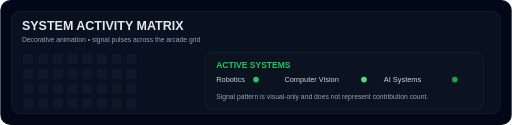
t = 0.00 s
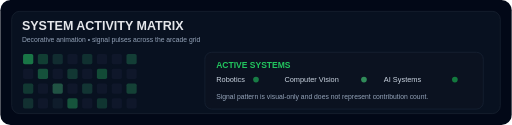
t = 1.40 s
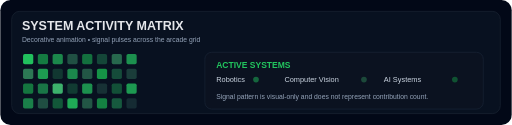
t = 2.68 s
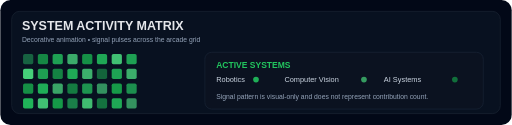
t = 4.08 s
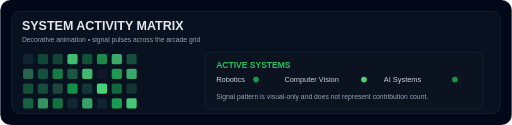
t = 5.38 s
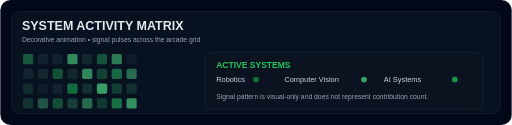
t = 6.15 s

The animated SVG that drew these frames (rendered in a browser with its animation timeline set to each time). Animation: 35 SMIL elements (animate=35); one cycle of 8.10 s, repeats indefinitely.

<svg width="900" height="220" viewBox="0 0 900 220" fill="none" xmlns="http://www.w3.org/2000/svg" role="img" aria-label="Arcade Pulse Animation">
  <rect width="900" height="220" rx="18" fill="#020817"/>
  <rect x="20" y="20" width="860" height="180" rx="14" fill="#081120" stroke="#1f2937"/>

  <text x="38" y="52" fill="#e5e7eb" font-family="Arial, Helvetica, sans-serif" font-size="22" font-weight="700">
    SYSTEM ACTIVITY MATRIX
  </text>
  <text x="38" y="74" fill="#94a3b8" font-family="Arial, Helvetica, sans-serif" font-size="12">
    Decorative animation • signal pulses across the arcade grid
  </text>

<g transform="translate(40 95)">
  <!-- Row 1 -->
  <rect x="0" y="0" width="18" height="18" rx="3" fill="#0f172a">
    <animate attributeName="fill" values="#0f172a;#22c55e;#0f172a" dur="5.2s" repeatCount="indefinite"/>
  </rect>
  <rect x="26" y="0" width="18" height="18" rx="3" fill="#0f172a">
    <animate attributeName="fill" values="#0f172a;#16a34a;#0f172a" dur="5.8s" begin="0.6s" repeatCount="indefinite"/>
  </rect>
  <rect x="52" y="0" width="18" height="18" rx="3" fill="#0f172a">
    <animate attributeName="fill" values="#0f172a;#22c55e;#0f172a" dur="4.9s" begin="1.1s" repeatCount="indefinite"/>
  </rect>
  <rect x="78" y="0" width="18" height="18" rx="3" fill="#0f172a">
    <animate attributeName="fill" values="#0f172a;#4ade80;#0f172a" dur="6.1s" begin="1.8s" repeatCount="indefinite"/>
  </rect>
  <rect x="104" y="0" width="18" height="18" rx="3" fill="#0f172a">
    <animate attributeName="fill" values="#0f172a;#16a34a;#0f172a" dur="5.6s" begin="0.9s" repeatCount="indefinite"/>
  </rect>
  <rect x="130" y="0" width="18" height="18" rx="3" fill="#0f172a">
    <animate attributeName="fill" values="#0f172a;#22c55e;#0f172a" dur="5.0s" begin="2.0s" repeatCount="indefinite"/>
  </rect>
  <rect x="156" y="0" width="18" height="18" rx="3" fill="#0f172a">
    <animate attributeName="fill" values="#0f172a;#4ade80;#0f172a" dur="6.3s" begin="1.4s" repeatCount="indefinite"/>
  </rect>
  <rect x="182" y="0" width="18" height="18" rx="3" fill="#0f172a">
    <animate attributeName="fill" values="#0f172a;#22c55e;#0f172a" dur="5.4s" begin="0.8s" repeatCount="indefinite"/>
  </rect>

  <!-- Row 2 -->
  <rect x="0" y="26" width="18" height="18" rx="3" fill="#0f172a">
    <animate attributeName="fill" values="#0f172a;#4ade80;#0f172a" dur="4.8s" begin="1.5s" repeatCount="indefinite"/>
  </rect>
  <rect x="26" y="26" width="18" height="18" rx="3" fill="#0f172a">
    <animate attributeName="fill" values="#0f172a;#22c55e;#0f172a" dur="6.0s" begin="0.4s" repeatCount="indefinite"/>
  </rect>
  <rect x="52" y="26" width="18" height="18" rx="3" fill="#0f172a">
    <animate attributeName="fill" values="#0f172a;#16a34a;#0f172a" dur="5.1s" begin="2.1s" repeatCount="indefinite"/>
  </rect>
  <rect x="78" y="26" width="18" height="18" rx="3" fill="#0f172a">
    <animate attributeName="fill" values="#0f172a;#22c55e;#0f172a" dur="5.5s" begin="0.9s" repeatCount="indefinite"/>
  </rect>
  <rect x="104" y="26" width="18" height="18" rx="3" fill="#0f172a">
    <animate attributeName="fill" values="#0f172a;#4ade80;#0f172a" dur="6.2s" begin="1.7s" repeatCount="indefinite"/>
  </rect>
  <rect x="130" y="26" width="18" height="18" rx="3" fill="#0f172a">
    <animate attributeName="fill" values="#0f172a;#16a34a;#0f172a" dur="4.9s" begin="0.5s" repeatCount="indefinite"/>
  </rect>
  <rect x="156" y="26" width="18" height="18" rx="3" fill="#0f172a">
    <animate attributeName="fill" values="#0f172a;#22c55e;#0f172a" dur="5.7s" begin="1.8s" repeatCount="indefinite"/>
  </rect>
  <rect x="182" y="26" width="18" height="18" rx="3" fill="#0f172a">
    <animate attributeName="fill" values="#0f172a;#4ade80;#0f172a" dur="5.0s" begin="2.2s" repeatCount="indefinite"/>
  </rect>

  <!-- Row 3 -->
  <rect x="0" y="52" width="18" height="18" rx="3" fill="#0f172a">
    <animate attributeName="fill" values="#0f172a;#16a34a;#0f172a" dur="5.9s" begin="0.7s" repeatCount="indefinite"/>
  </rect>
  <rect x="26" y="52" width="18" height="18" rx="3" fill="#0f172a">
    <animate attributeName="fill" values="#0f172a;#22c55e;#0f172a" dur="4.7s" begin="1.4s" repeatCount="indefinite"/>
  </rect>
  <rect x="52" y="52" width="18" height="18" rx="3" fill="#0f172a">
    <animate attributeName="fill" values="#0f172a;#4ade80;#0f172a" dur="5.4s" begin="0.6s" repeatCount="indefinite"/>
  </rect>
  <rect x="78" y="52" width="18" height="18" rx="3" fill="#0f172a">
    <animate attributeName="fill" values="#0f172a;#16a34a;#0f172a" dur="6.1s" begin="1.9s" repeatCount="indefinite"/>
  </rect>
  <rect x="104" y="52" width="18" height="18" rx="3" fill="#0f172a">
    <animate attributeName="fill" values="#0f172a;#22c55e;#0f172a" dur="4.8s" begin="1.0s" repeatCount="indefinite"/>
  </rect>
  <rect x="130" y="52" width="18" height="18" rx="3" fill="#0f172a">
    <animate attributeName="fill" values="#0f172a;#4ade80;#0f172a" dur="5.8s" begin="2.3s" repeatCount="indefinite"/>
  </rect>
  <rect x="156" y="52" width="18" height="18" rx="3" fill="#0f172a">
    <animate attributeName="fill" values="#0f172a;#16a34a;#0f172a" dur="5.3s" begin="1.6s" repeatCount="indefinite"/>
  </rect>
  <rect x="182" y="52" width="18" height="18" rx="3" fill="#0f172a">
    <animate attributeName="fill" values="#0f172a;#22c55e;#0f172a" dur="5.0s" begin="0.8s" repeatCount="indefinite"/>
  </rect>

  <!-- Row 4 -->
  <rect x="0" y="78" width="18" height="18" rx="3" fill="#0f172a">
    <animate attributeName="fill" values="#0f172a;#22c55e;#0f172a" dur="5.6s" begin="1.0s" repeatCount="indefinite"/>
  </rect>
  <rect x="26" y="78" width="18" height="18" rx="3" fill="#0f172a">
    <animate attributeName="fill" values="#0f172a;#4ade80;#0f172a" dur="4.9s" begin="2.0s" repeatCount="indefinite"/>
  </rect>
  <rect x="52" y="78" width="18" height="18" rx="3" fill="#0f172a">
    <animate attributeName="fill" values="#0f172a;#16a34a;#0f172a" dur="6.0s" begin="1.3s" repeatCount="indefinite"/>
  </rect>
  <rect x="78" y="78" width="18" height="18" rx="3" fill="#0f172a">
    <animate attributeName="fill" values="#0f172a;#22c55e;#0f172a" dur="5.1s" begin="0.5s" repeatCount="indefinite"/>
  </rect>
  <rect x="104" y="78" width="18" height="18" rx="3" fill="#0f172a">
    <animate attributeName="fill" values="#0f172a;#4ade80;#0f172a" dur="5.5s" begin="1.8s" repeatCount="indefinite"/>
  </rect>
  <rect x="130" y="78" width="18" height="18" rx="3" fill="#0f172a">
    <animate attributeName="fill" values="#0f172a;#16a34a;#0f172a" dur="4.7s" begin="0.9s" repeatCount="indefinite"/>
  </rect>
  <rect x="156" y="78" width="18" height="18" rx="3" fill="#0f172a">
    <animate attributeName="fill" values="#0f172a;#22c55e;#0f172a" dur="6.2s" begin="1.5s" repeatCount="indefinite"/>
  </rect>
  <rect x="182" y="78" width="18" height="18" rx="3" fill="#0f172a">
    <animate attributeName="fill" values="#0f172a;#4ade80;#0f172a" dur="5.4s" begin="2.4s" repeatCount="indefinite"/>
  </rect>
</g>

  <!-- right-side status panel -->
  <g transform="translate(360 92)">
    <rect x="0" y="0" width="490" height="100" rx="12" fill="#0b1220" stroke="#1e293b"/>
    <text x="20" y="28" fill="#22c55e" font-family="Arial, Helvetica, sans-serif" font-size="15" font-weight="700">
      ACTIVE SYSTEMS
    </text>
    <text x="20" y="52" fill="#cbd5e1" font-family="Arial, Helvetica, sans-serif" font-size="13">
      Robotics
    </text>
    <text x="140" y="52" fill="#cbd5e1" font-family="Arial, Helvetica, sans-serif" font-size="13">
      Computer Vision
    </text>
    <text x="315" y="52" fill="#cbd5e1" font-family="Arial, Helvetica, sans-serif" font-size="13">
      AI Systems
    </text>

    <circle cx="90" cy="48" r="5" fill="#22c55e">
      <animate attributeName="opacity" values="1;0.35;1" dur="4.5s" repeatCount="indefinite"/>
    </circle>
    <circle cx="280" cy="48" r="5" fill="#4ade80">
      <animate attributeName="opacity" values="1;0.25;1" dur="5.2s" repeatCount="indefinite"/>
    </circle>
    <circle cx="440" cy="48" r="5" fill="#16a34a">
      <animate attributeName="opacity" values="1;0.4;1" dur="5.8s" repeatCount="indefinite"/>
    </circle>

    <text x="20" y="82" fill="#94a3b8" font-family="Arial, Helvetica, sans-serif" font-size="12">
      Signal pattern is visual-only and does not represent contribution count.
    </text>
  </g>
</svg>
